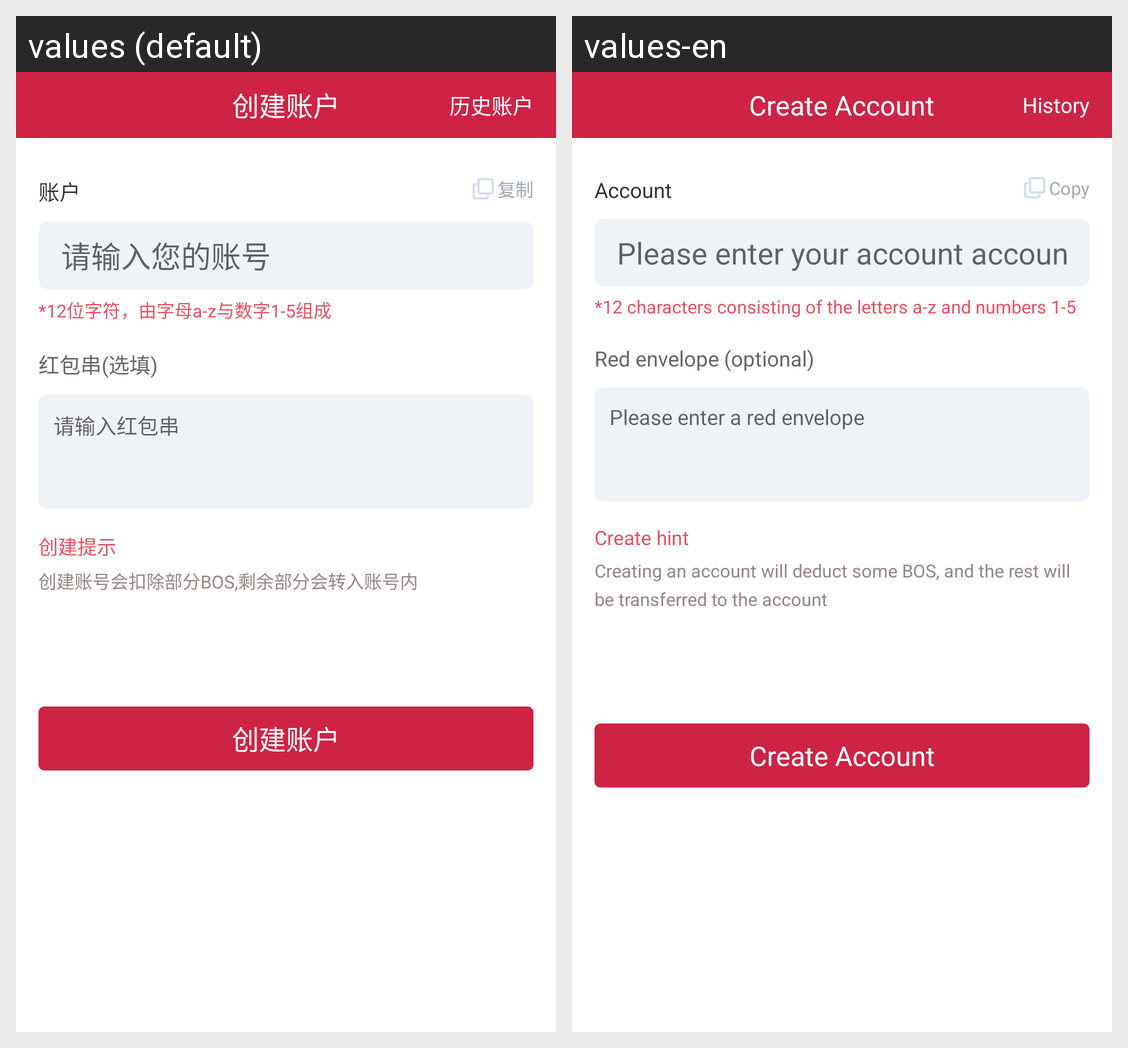

Here is an Android app screen in its default locale and in the app's own translations. Write out the translated-string differences for the strings that appear on this screen.
Android screen res/layout/activity_new_red_envelopes.xml rendered under 2 locales, left to right: values (default), values-en. Device: Nexus 5 (rendered at 1080×1920; each locale shown at half size, 540×960, under a caption strip naming it); theme AppTheme.
Strings drawn on this screen, with the default value and each locale's value (text and hints the layout hard-codes, and strings that could not be matched under every locale, appear in the picture but are not listed):

home_create_account
  values: 创建账户
  values-en: Create Account

new_red_envelopes_txt_history
  values: 历史账户
  values-en: History

main_account
  values: 账户
  values-en: Account

export_txt_copy
  values: 复制
  values-en: Copy

new_red_hit_accty
  values: 请输入您的账号
  values-en: Please enter your account account

new_red_hit_tips
  values: *12位字符，由字母a-z与数字1-5组成
  values-en: *12 characters consisting of the letters a-z and numbers 1-5

new_red_txt_red_strand
  values: 红包串(选填)
  values-en: Red envelope (optional)

new_red_hit_imput_setand
  values: 请输入红包串
  values-en: Please enter a red envelope

new_red_txt_cjtips
  values: 创建提示
  values-en: Create hint

new_red_txt_eos
  values: 创建账号会扣除部分BOS,剩余部分会转入账号内
  values-en: Creating an account will deduct some BOS, and the rest will be transferred to the account
